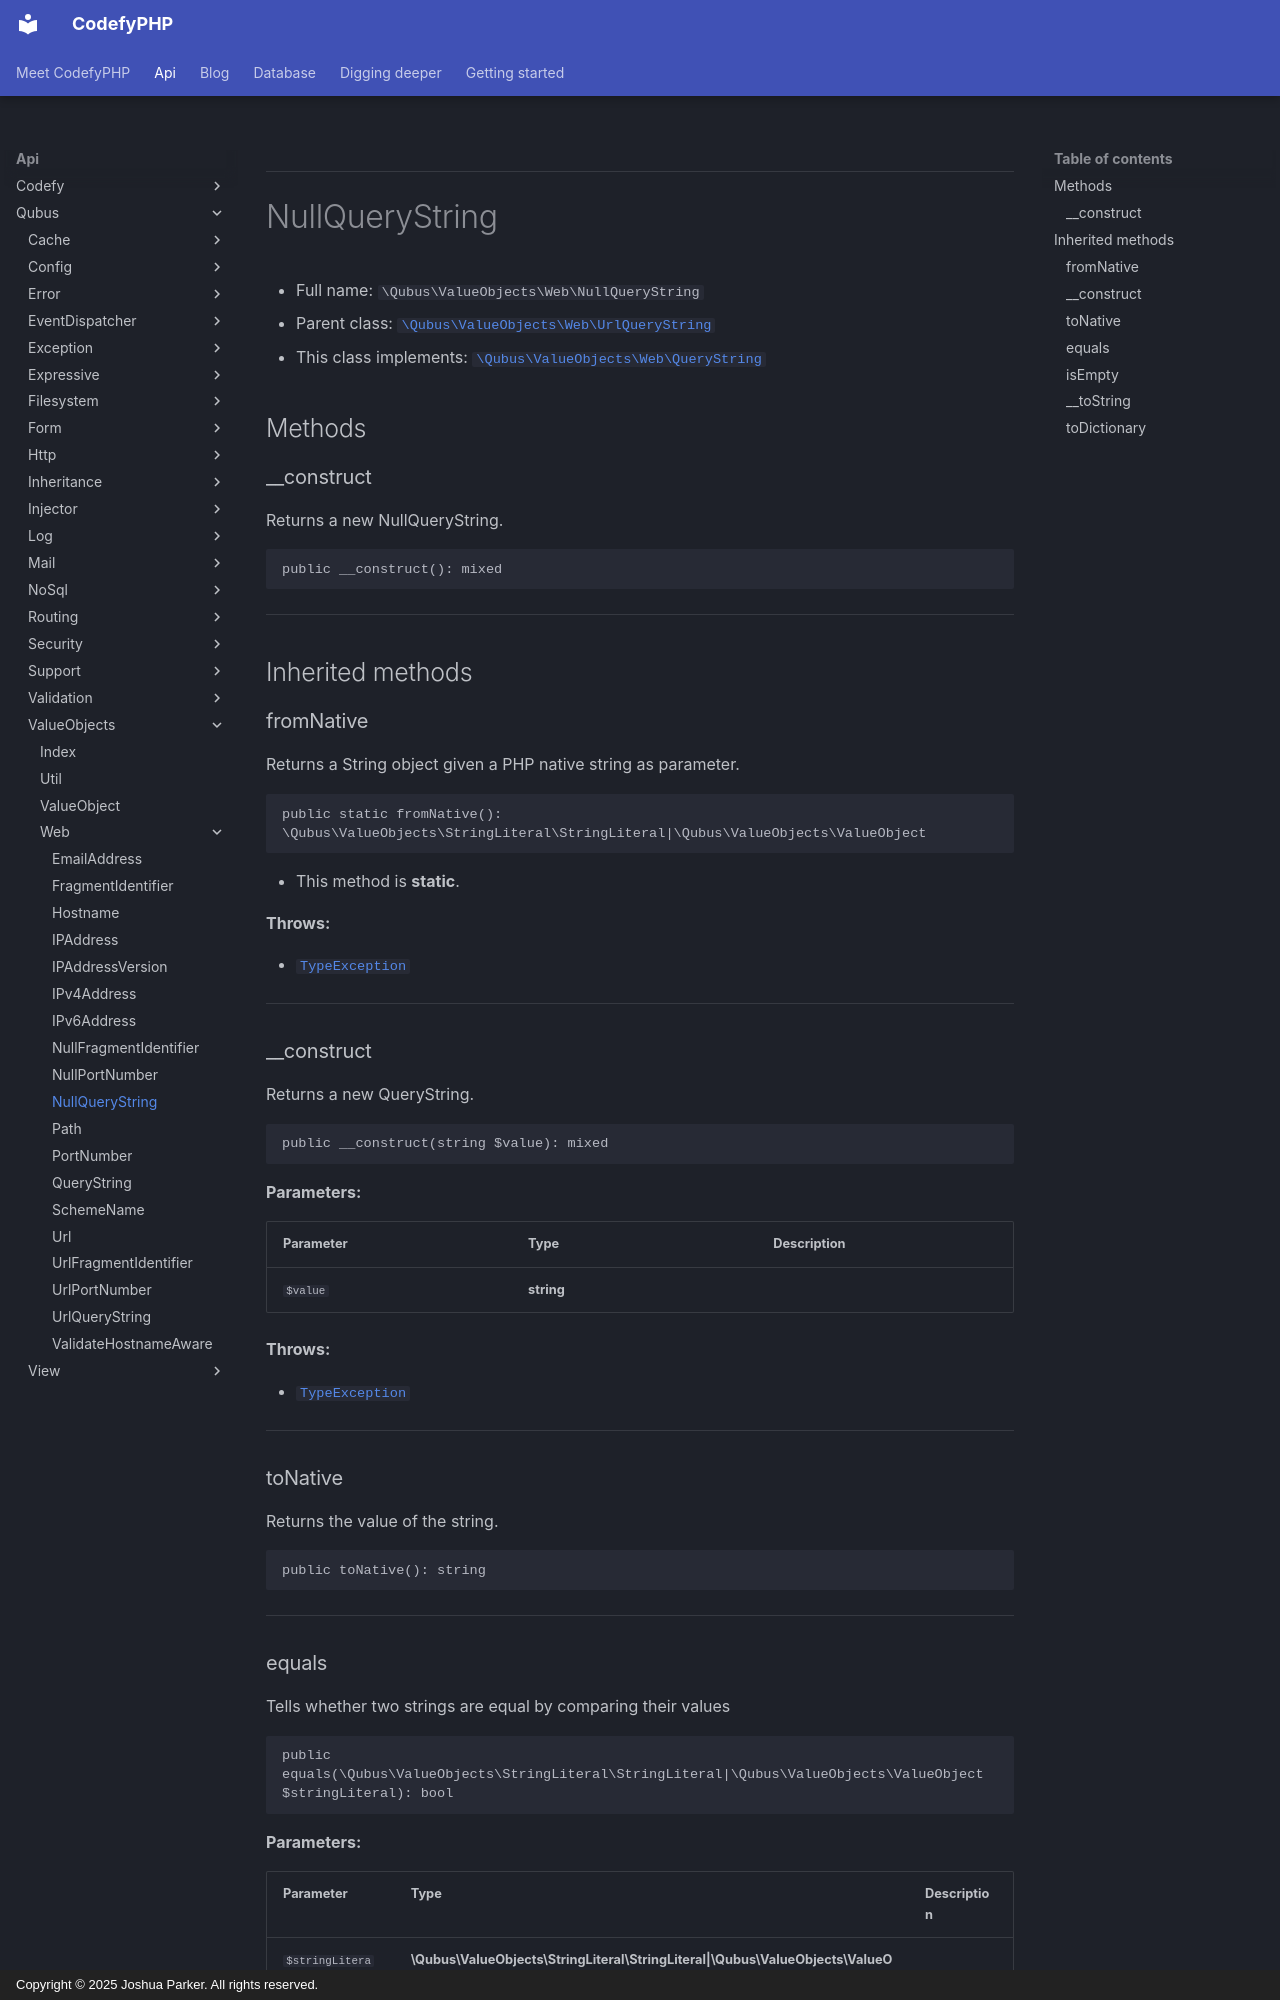

repository: codefyphp/docs · page: api/Qubus/ValueObjects/Web/NullQueryString/index.html · generator: mkdocs · copyright: Copyright © 2025 Joshua Parker. All rights reserved.

***

# NullQueryString





* Full name: `\Qubus\ValueObjects\Web\NullQueryString`
* Parent class: [`\Qubus\ValueObjects\Web\UrlQueryString`](./UrlQueryString.md)
* This class implements:
[`\Qubus\ValueObjects\Web\QueryString`](./QueryString.md)




## Methods


### __construct

Returns a new NullQueryString.

```php
public __construct(): mixed
```












***


## Inherited methods


### fromNative

Returns a String object given a PHP native string as parameter.

```php
public static fromNative(): \Qubus\ValueObjects\StringLiteral\StringLiteral|\Qubus\ValueObjects\ValueObject
```



* This method is **static**.







**Throws:**

- [`TypeException`](../../Exception/Data/TypeException.md)



***

### __construct

Returns a new QueryString.

```php
public __construct(string $value): mixed
```








**Parameters:**

| Parameter | Type | Description |
|-----------|------|-------------|
| `$value` | **string** |  |




**Throws:**

- [`TypeException`](../../Exception/Data/TypeException.md)



***

### toNative

Returns the value of the string.

```php
public toNative(): string
```












***
